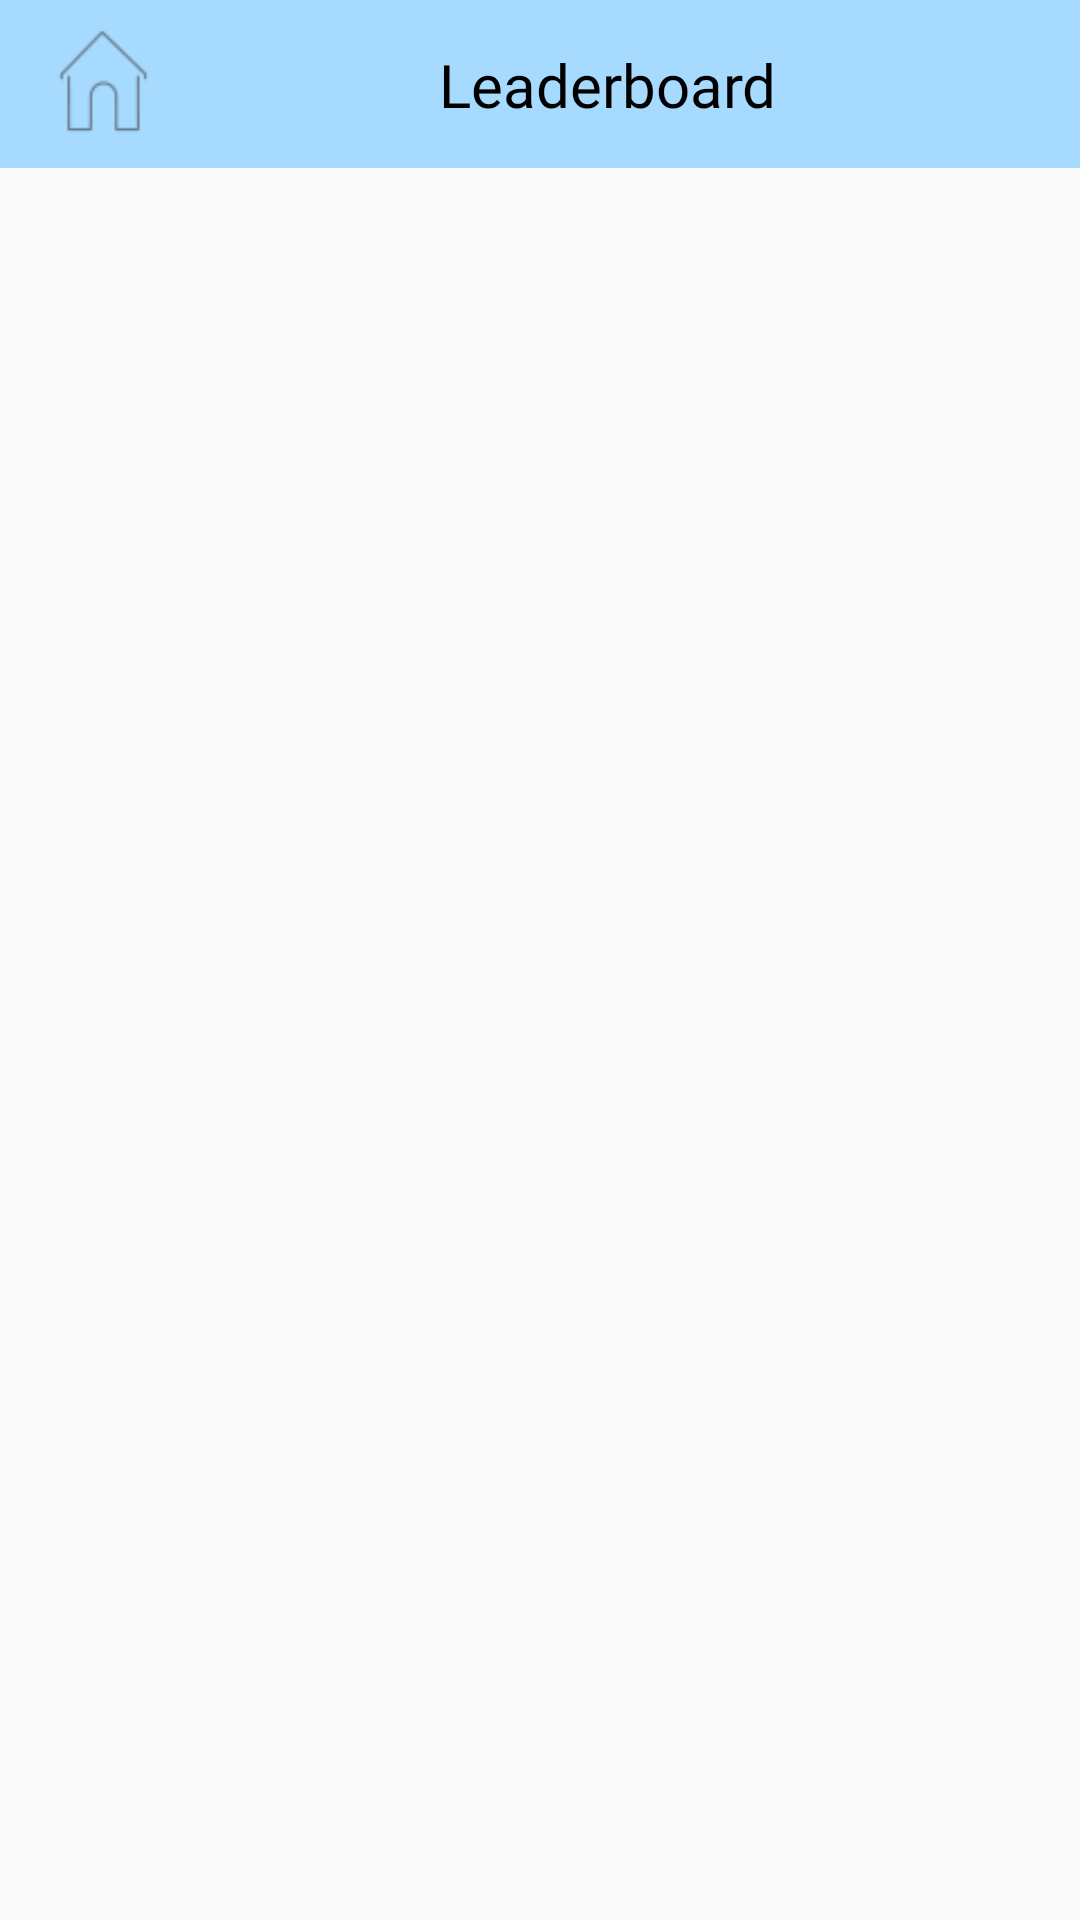

Reconstruct the res/layout file that produces this screen, plus the resources it refers to.
<!-- AndroidManifest.xml: application theme Theme.AppCompat.Light.NoActionBar -->
<!-- res/layout/activity_leaderboard.xml -->
<?xml version="1.0" encoding="utf-8"?>
<androidx.constraintlayout.widget.ConstraintLayout xmlns:android="http://schemas.android.com/apk/res/android"
    xmlns:app="http://schemas.android.com/apk/res-auto"
    xmlns:tools="http://schemas.android.com/tools"
    android:layout_width="match_parent"
    android:layout_height="match_parent"
    tools:context=".ui.LeaderboardActivity">

    <androidx.appcompat.widget.Toolbar
        android:id="@+id/boardToolbar"
        android:layout_width="match_parent"
        android:layout_height="wrap_content"
        android:background="@color/light_blue"
        android:minHeight="?attr/actionBarSize"
        android:theme="?attr/actionBarTheme"
        app:layout_constraintEnd_toEndOf="parent"
        app:layout_constraintStart_toStartOf="parent"
        app:layout_constraintTop_toTopOf="parent" />

    <ImageView
        android:id="@+id/boardHomeIV"
        android:layout_width="69dp"
        android:layout_height="54dp"
        app:layout_constraintStart_toStartOf="@+id/boardToolbar"
        app:layout_constraintTop_toTopOf="parent"
        app:srcCompat="@drawable/ic_home" />

    <TextView
        android:id="@+id/boardTV"
        android:layout_width="wrap_content"
        android:layout_height="wrap_content"
        android:layout_marginStart="8dp"
        android:layout_marginEnd="32dp"
        android:fontFamily="@font/allerta_stencil"
        android:text="Leaderboard"
        android:textColor="@color/black"
        android:textSize="20sp"
        app:layout_constraintBottom_toBottomOf="@+id/boardToolbar"
        app:layout_constraintEnd_toEndOf="@+id/boardToolbar"
        app:layout_constraintStart_toEndOf="@+id/boardHomeIV"
        app:layout_constraintTop_toTopOf="parent" />

    <androidx.recyclerview.widget.RecyclerView
        android:id="@+id/recyclerView"
        android:layout_width="match_parent"
        android:layout_height="0dp"
        app:layout_constraintBottom_toBottomOf="parent"
        app:layout_constraintEnd_toEndOf="parent"
        app:layout_constraintStart_toStartOf="parent"
        app:layout_constraintTop_toBottomOf="@+id/boardToolbar" />

</androidx.constraintlayout.widget.ConstraintLayout>
<!-- resources referenced by this layout -->
<resources>
  <color name="black">#FF000000</color>
  <color name="light_blue">#A7DAFF</color>
  <!-- drawable ic_home: png bitmap (drawable-hdpi, 484 bytes) -->
</resources>
